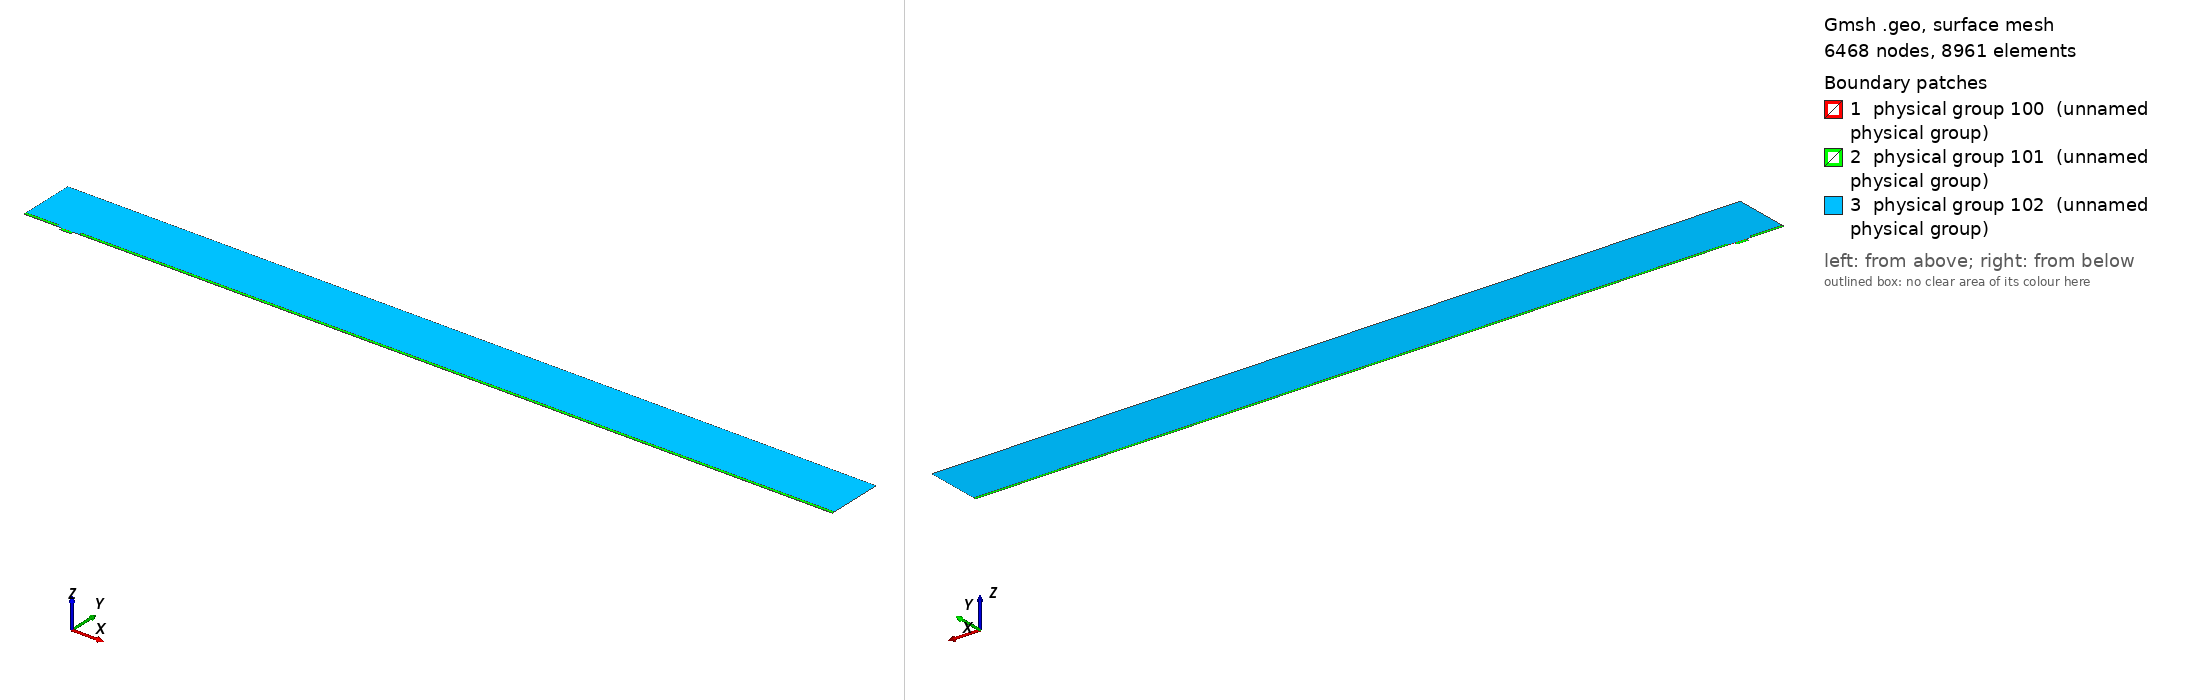

Gmsh geometry script, surface-meshed: 6468 nodes, 8961 surface elements. Boundary patches (legend numbers): 1 physical group 100 (unnamed physical group), 2 physical group 101 (unnamed physical group), 3 physical group 102 (unnamed physical group). Left view from above one corner, right view from below the opposite corner. Legend entries are the model's physical surfaces. The drawing asked Gmsh for element sizes between 1% and 20% of the model's largest extent; the script's own settings can give other sizes.

=== mesh.geo (drawn) ===
// Macro parameters
deltaStar = 1;
D = 4 * deltaStar; // depth of the gap 
W = 15 * deltaStar; // width of the gap
r = W/2; // length of non-constant quads upstream and downstream of the gap
BL = 0.25 * deltaStar; // height of the second layer of quad elements
BL_upper = 3.5 * deltaStar; // height of the third layer of quad elements
x0 = 50 * deltaStar; // x distance from inflow to gap
lengthOutflow = 1000 * deltaStar; // length after the gap
x3 = W + lengthOutflow; // last point of the domain
height = 75 * deltaStar; // height of the triangular region
triagHeightRegion_inflow = height - BL - BL_upper; // height of the triangular region


// Micro parameters
dx = 0.05; // dx of square elements near the leading and trailing edge of the gap (most resolution-demanding points in the domain)
size_triag_v_top = 16; // size of the elements in the upper triangular region

// All the value below are between 0 and 1. =1  means the elements are all equal in size. Avoid using values very close to 1, because we dividing by log(p) in the formula.
p_in_v_right = 0.87; // densitiy concentration of elements inside the gap, vertically, near the right wall.
p_in_v_left = 0.8; // densitiy concentration of elements inside the gap, vertically, near the left wall.
p_in_h = 0.9; // densitiy concentration of elements inside the gap, horizontally. 

p_out_h = 0.5; // densitiy concentration of elements outside the gap, horizontally.
p_out_h_upper = 0.4; // densitiy concentration of elements outside the gap, horizontally on the upper layer of quads
p_out_v_inflow_dense = 0.8; // densitiy concentration of elements outside the gap, vertically, near the inflow and the gap
p_out_v_inflow_sparse = 0.99; // densitiy concentration of elements outside the gap, vertically, near the inflow and far from the gap
p_out_v_outflow_dense = 0.9; // densitiy concentration of elements outside the gap, vertically, near the outflow and the gap
p_out_v_outflow_sparse = 0.995; // densitiy concentration of elements outside the gap, vertically, near the outflow and far from the gap
p_triag_h_inflow = 0.8; // densitiy concentration of elements in the triangular region of the domain, horizontally.
p_triag_h_outflow = p_triag_h_inflow; // densitiy concentration of elements in the triangular region of the domain, horizontally.

enlarge_triag_inflow = 1.1; // heigher the value, larger the elements in the triangular region near the inflow
enlarge_triag_outflow = 1.1; // heigher the value, larger the elements in the triangular region near the outflow

// Automated parameters 
a_in_v_right = dx / (W / 2);
a_in_v_left = dx / (W / 2);
a_in_h = dx / (D / 2);
a_out_h = dx / BL;
a_out_v_inflow_dense = dx / r;
a_out_v_outflow_dense = dx / r;

// for the derivation of the formula, see file 20250123_gmshFormula.md in the docs folder
N_in_v_right = Ceil( Log (a_in_v_right / (1 - p_in_v_right + a_in_v_right * p_in_v_right)) / Log(p_in_v_right) );
N_in_v_left = Ceil( Log (a_in_v_left / (1 - p_in_v_left + a_in_v_left * p_in_v_left)) / Log(p_in_v_left) );
N_in_h = Ceil( Log (a_in_h / (1 - p_in_h + a_in_h * p_in_h)) / Log(p_in_h) );
N_out_h = Ceil( Log (a_out_h / (1 - p_out_h + a_out_h * p_out_h)) / Log(p_out_h) ) + 1; // + 1 is to correct the fact that the distance is too small to properly approximate the dx length
N_out_v_inflow_dense = Ceil( Log (a_out_v_inflow_dense / (1 - p_out_v_inflow_dense + a_out_v_inflow_dense * p_out_v_inflow_dense)) / Log(p_out_v_inflow_dense) );
N_out_v_outflow_dense = Ceil( Log (a_out_v_outflow_dense / (1 - p_out_v_outflow_dense + a_out_v_outflow_dense * p_out_v_outflow_dense)) / Log(p_out_v_outflow_dense) );

p_for_a_out_v_inflow_sparse_computation = p_out_v_inflow_dense;
p_for_a_out_v_outflow_sparse_computation = (p_out_v_outflow_dense + p_out_v_outflow_dense) / 2;
a_out_v_inflow_sparse = r / (x0 - r) * (1 - p_for_a_out_v_inflow_sparse_computation) / (1 - p_for_a_out_v_inflow_sparse_computation^(N_out_v_inflow_dense + 1));
a_out_v_outflow_sparse = r / (lengthOutflow - r) * (1 - p_for_a_out_v_outflow_sparse_computation) / (1 - p_for_a_out_v_outflow_sparse_computation^(N_out_v_outflow_dense + 1));

N_out_v_inflow_sparse = Ceil( Log(a_out_v_inflow_sparse / (1 - p_out_v_inflow_sparse + a_out_v_inflow_sparse * p_out_v_inflow_sparse)) / Log(p_out_v_inflow_sparse) );
N_out_v_outflow_sparse = Ceil( Log(a_out_v_outflow_sparse / (1 - p_out_v_outflow_sparse + a_out_v_outflow_sparse * p_out_v_outflow_sparse)) / Log(p_out_v_outflow_sparse) );


// second layer of quads
a_out_h_upper = (BL) / (BL_upper) * (1 - p_out_h) / (1 - p_out_h^(N_out_h + 1));
N_out_h_upper = Ceil( Log(a_out_h_upper / (1 - p_out_h_upper + a_out_h_upper * p_out_h_upper)) / Log(p_out_h_upper) );

// ---------------------------
// for triangular region
// ---------------------------
a_triag_h_inflow = (BL_upper) / (triagHeightRegion_inflow) * (1 - p_out_h_upper) / (1 - p_out_h_upper^(N_out_h_upper + 1));
a_triag_h_outflow = a_triag_h_inflow;
N_triag_v_top = Ceil( (x3 + x0) / size_triag_v_top ); // we assume p_triag_v = 1, otherwise the formula is different
N_triag_h_inflow = Ceil( Log(a_triag_h_inflow / (1 - p_triag_h_inflow + a_triag_h_inflow * p_triag_h_inflow)) / Log(p_triag_h_inflow) );
N_triag_h_outflow = Ceil( Log(a_triag_h_outflow / (1 - p_triag_h_outflow + a_triag_h_outflow * p_triag_h_outflow)) / Log(p_triag_h_outflow) );
N_triag_h_inflow = Ceil( N_triag_h_inflow / enlarge_triag_inflow );
N_triag_h_outflow = Ceil( N_triag_h_outflow / enlarge_triag_outflow );

Point(1) = {-x0, 0, 0};
Point(2) = {0,0,0};
Point(3) = {0,-D,0};
Point(4) = {W,-D,0};
Point(5) = {W,0,0};
Point(6) = {x3,0,0};
Point(8) = {x3,height,0};
Point(7) = {x3,BL,0};
Point(9) = {-x0,height,0};
Point(10) = {-x0,BL,0};
Point(11) = {0,BL,0};
Point(12) = {W,BL,0};
Point(13) = {W/2,0,0};
Point(14) = {W/2,BL,0};
Point(15) = {0,-D/2,0};
Point(16) = {W/2,-D,0};
Point(17) = {W,-D/2,0};
Point(18) = {-r,0,0};
Point(19) = {-r,BL,0};
Point(20) = {W + r,0,0};
Point(21) = {W + r,BL,0};
Point(22) = {-x0,BL+BL_upper,0};
Point(23) = {-r,BL+BL_upper,0};
Point(24) = {W + r,BL+BL_upper,0};
Point(25) = {x3,BL+BL_upper,0};

Line(1) = {1,18};
Line(2) = {2,15};
Line(3) = {3,16};
Line(4) = {4,17};
Line(5) = {5,20};
Line(6) = {6,7};
Line(7) = {7,25};
Line(8) = {8,9};
Line(9) = {9,22};
Line(10) = {10,19};
Line(11) = {10,1};
Line(12) = {11,14};
Line(13) = {12,21};
Line(14) = {2,13};
Line(15) = {15,3};
Line(16) = {16,4};
Line(17) = {17,5};
Line(18) = {13,5};
Line(19) = {14,12};
Line(20) = {18,2};
Line(21) = {20,6};
Line(22) = {21,7};
Line(23) = {19,11};
Line(24) = {22,10};
Line(25) = {25,8};
Line(26) = {25,24};
Line(27) = {22,23};
Line(28) = {23,19};
Line(29) = {24,21};

// outer quads
Curve Loop(1) = {5, 21, 6, -22, -13, -19, -12, -23, -10, 11, 1, 20, 14, 18};
Plane Surface(1) = {1};

// inside gap
Curve Loop(2) = {2, 15, 3, 16, 4, 17, -18, -14};
Plane Surface(2) = {2};

// triangular region
Curve Loop(3) = {23, 12, 19, 13, -29, -26, 25, 8, 9, 27, 28};
Plane Surface(3) = {3};

// 3rd layer of quads
Curve Loop(4) = {-24, 27, 28,-10};
Curve Loop(5) = {-29, -26, -7, -22};

Plane Surface(4) = {4};
Plane Surface(5) = {5};


// This defines the surfaces that will be meshed with quad elements
Transfinite Surface {1} = {1, 6, 7, 10};
Transfinite Surface {2} = {3, 4, 5, 2}; // number '2' must match the number '2' of plane surface
Transfinite Surface {4} = {19, 23, 22, 10};
Transfinite Surface {5} = {7, 25, 24, 21};

Transfinite Curve {18, 16, 19} = N_in_v_right Using Progression p_in_v_right;
Transfinite Curve {-14, -3, -12} = N_in_v_left Using Progression p_in_v_left;
Transfinite Curve {-2, 15, 17, -4} = N_in_h Using Progression p_in_h;

Transfinite Curve {11, -6} = N_out_h Using Progression p_out_h;
Transfinite Curve {24, 28, 29, -7} = N_out_h_upper Using Progression p_out_h_upper;
Transfinite Curve {10, 1, 27} = N_out_v_inflow_sparse Using Progression p_out_v_inflow_sparse;
Transfinite Curve {20, 23} = N_out_v_inflow_dense Using Progression p_out_v_inflow_dense;
Transfinite Curve {-21, -22, 26} = N_out_v_outflow_sparse Using Progression p_out_v_outflow_sparse;
Transfinite Curve {-5, -13} = N_out_v_outflow_dense Using Progression p_out_v_outflow_dense;

Recombine Surface {1, 2, 4, 5};

// for triangluar region
Transfinite Curve {8} = N_triag_v_top Using Progression 1;
Transfinite Curve {-25} = N_triag_h_outflow Using Progression p_triag_h_outflow;
Transfinite Curve {9} = N_triag_h_inflow Using Progression p_triag_h_inflow;


// defining boundary
Physical Curve(1) = {9,24,11}; // inlet
Physical Curve(2) = {7,25,6}; // outlet
Physical Curve(3) = {8}; // top
Physical Curve(4) = {1, 20, 2, 15, 3, 16, 4, 17, 5, 21}; // wall


Physical Surface(100) = {1};
Physical Surface(101) = {2, 4, 5};
Physical Surface(102) = {3};
